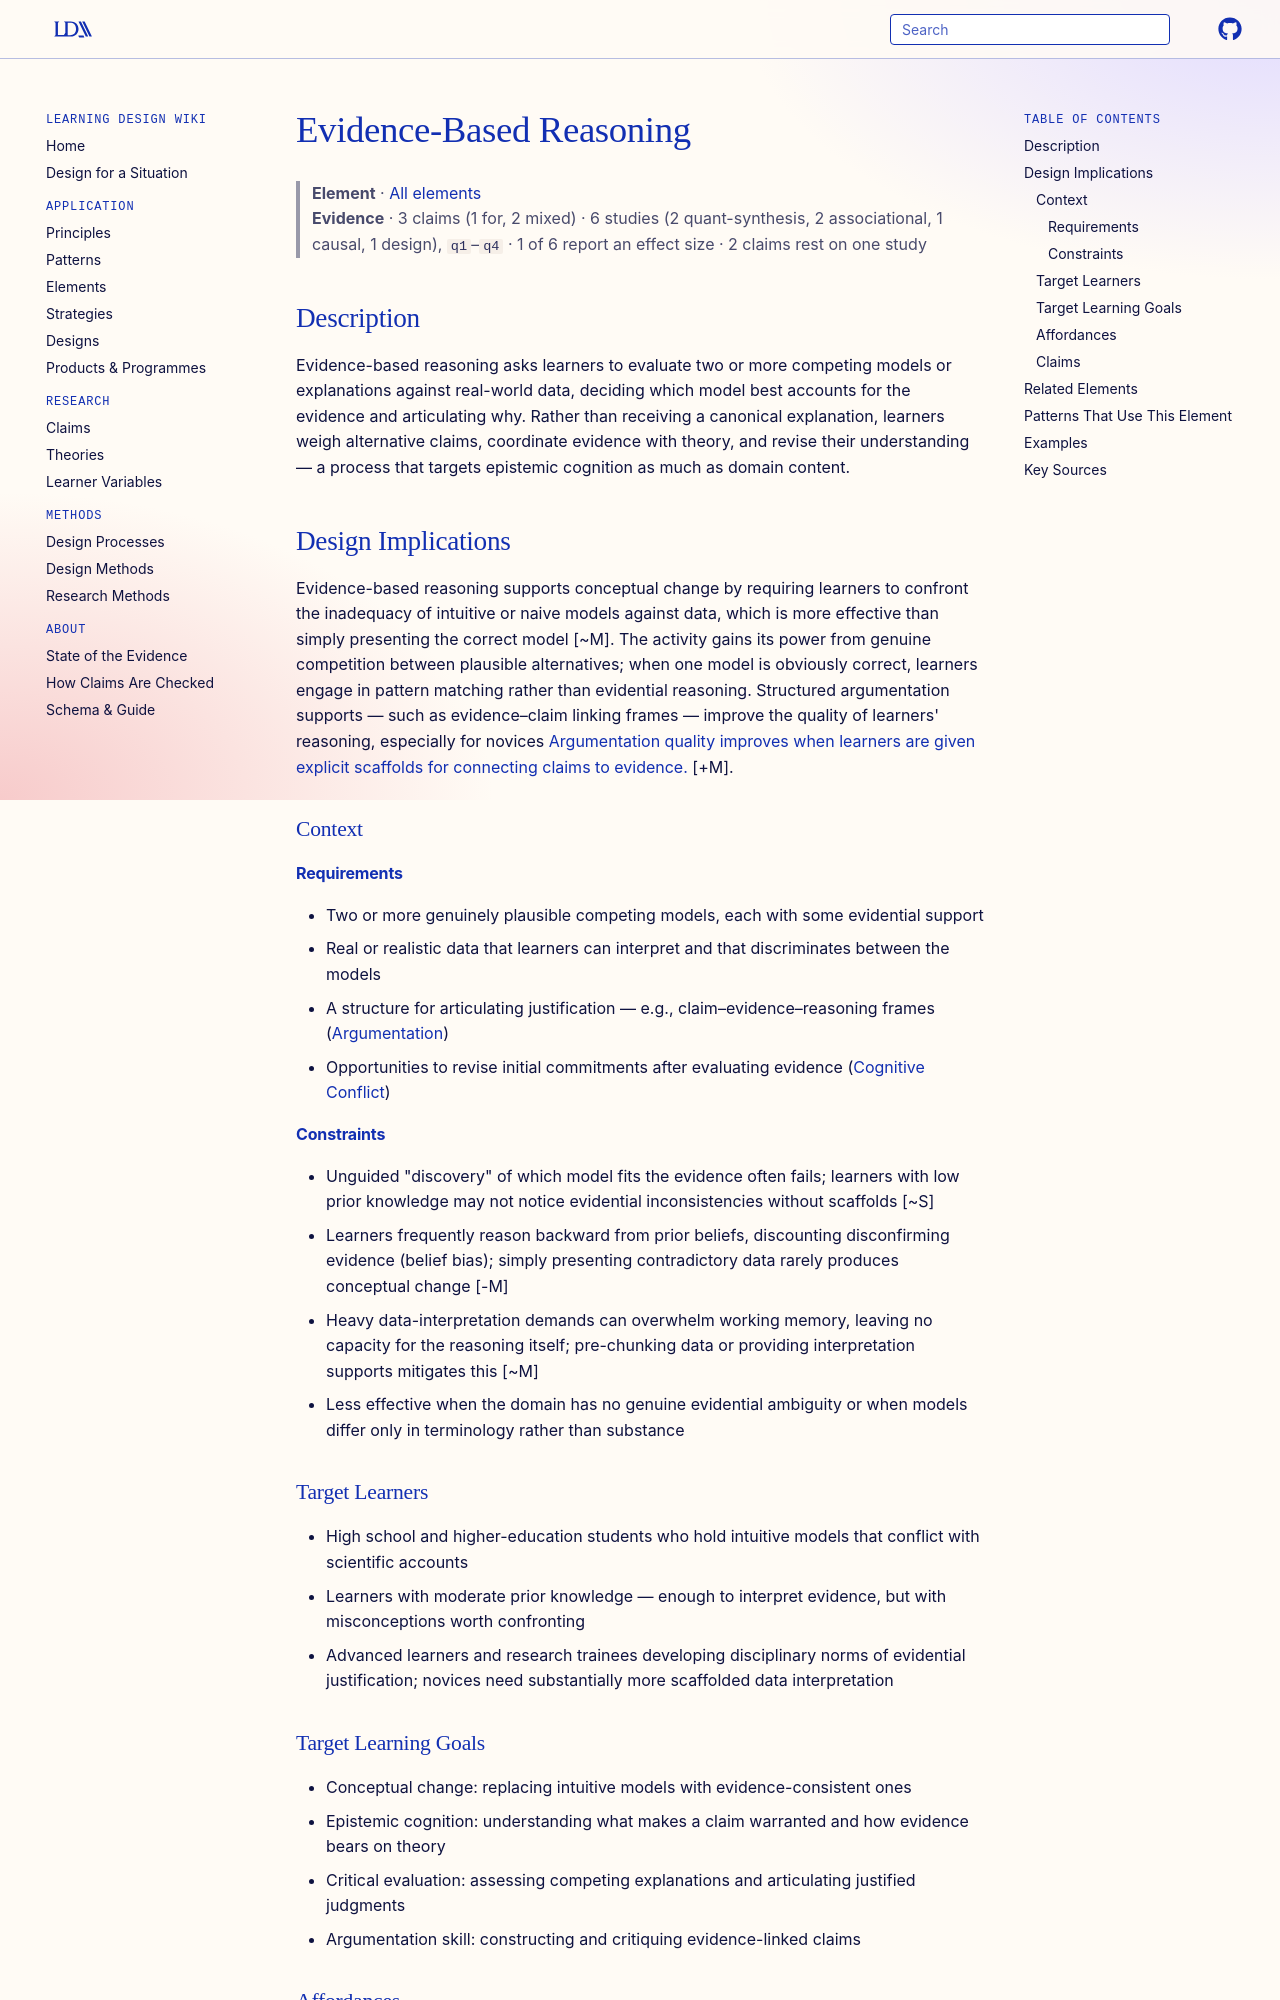

repository: Learning-Design-Alliance/learning-wiki · page: elements/evidence-based-reasoning/index.html · generator: mkdocs

---
type: element
id: evidence-based-reasoning
title: Evidence-Based Reasoning
description: Learners evaluate competing models based on real-world evidence and refine their understanding.
canonical: true
status: review
generated:
  by: "claude/unspecified"
  at: 2026-08-29
---

# Evidence-Based Reasoning

> **Element** · [All elements](index.md)
> **Evidence** · 3 claims (1 for, 2 mixed) · 6 studies (2 quant-synthesis, 2 associational, 1 causal, 1 design), `q1`–`q4` · 1 of 6 report an effect size · 2 claims rest on one study

## Description
Evidence-based reasoning asks learners to evaluate two or more competing models or explanations against real-world data, deciding which model best accounts for the evidence and articulating why. Rather than receiving a canonical explanation, learners weigh alternative claims, coordinate evidence with theory, and revise their understanding — a process that targets epistemic cognition as much as domain content.

## Design Implications

Evidence-based reasoning supports conceptual change by requiring learners to confront the inadequacy of intuitive or naive models against data, which is more effective than simply presenting the correct model [~M]. The activity gains its power from genuine competition between plausible alternatives; when one model is obviously correct, learners engage in pattern matching rather than evidential reasoning. Structured argumentation supports — such as evidence–claim linking frames — improve the quality of learners' reasoning, especially for novices [Argumentation quality improves when learners are given explicit scaffolds for connecting claims to evidence.](../claims/self-explanation-improves-conceptual-understanding.md) [+M].

### Context
#### Requirements
- Two or more genuinely plausible competing models, each with some evidential support
- Real or realistic data that learners can interpret and that discriminates between the models
- A structure for articulating justification — e.g., claim–evidence–reasoning frames ([Argumentation](argumentation.md))
- Opportunities to revise initial commitments after evaluating evidence ([Cognitive Conflict](cognitive-conflict.md))

#### Constraints
- Unguided "discovery" of which model fits the evidence often fails; learners with low prior knowledge may not notice evidential inconsistencies without scaffolds [~S]
- Learners frequently reason backward from prior beliefs, discounting disconfirming evidence (belief bias); simply presenting contradictory data rarely produces conceptual change [-M]
- Heavy data-interpretation demands can overwhelm working memory, leaving no capacity for the reasoning itself; pre-chunking data or providing interpretation supports mitigates this [~M]
- Less effective when the domain has no genuine evidential ambiguity or when models differ only in terminology rather than substance

### Target Learners
- High school and higher-education students who hold intuitive models that conflict with scientific accounts
- Learners with moderate prior knowledge — enough to interpret evidence, but with misconceptions worth confronting
- Advanced learners and research trainees developing disciplinary norms of evidential justification; novices need substantially more scaffolded data interpretation

### Target Learning Goals
- Conceptual change: replacing intuitive models with evidence-consistent ones
- Epistemic cognition: understanding what makes a claim warranted and how evidence bears on theory
- Critical evaluation: assessing competing explanations and articulating justified judgments
- Argumentation skill: constructing and critiquing evidence-linked claims
